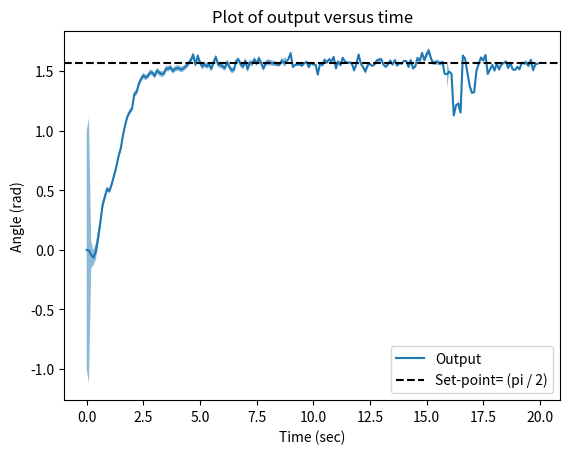
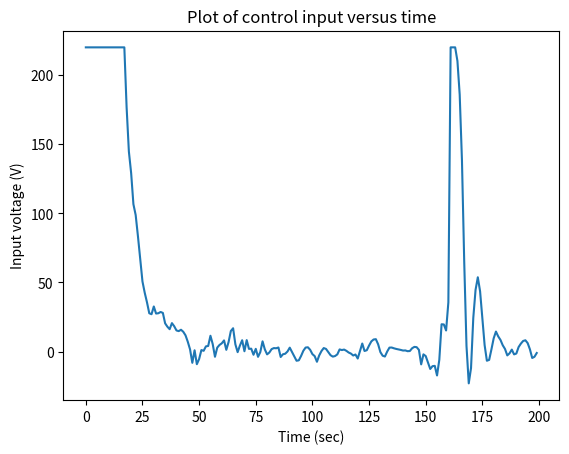

The script that saved these images, in order:
"""
Performance of the robust MPC when the approximated model and the actual model coincide
"""

# Importing necessary libraries
import numpy as np
import matplotlib.pyplot as plt
import time

# Linear model parameters
L = 0  # armature coil inductance
# J_m = 0.5  # motor inertia
J_m = 0.5  # motor inertia
beta_m = 0.1   # motor viscous friction coefficient
R = 20   # resistance of armature
Kt = 10  # motor constant
rho = 20  # gear ratio
k_theta = 1280.2  # torsional rigidity
J_l = 25  # nominal load inertia
# J_l = 10  # nominal load inertia
beta_l = 25  # load viscous friction coefficient

del_t = 0.1

# Define A
Ac = np.array([
    [0, 1, 0, 0],
    [-(k_theta) / J_l, -beta_l / J_l, (k_theta) / (rho * J_l), 0],
    [0, 0, 0, 1],
    [(k_theta) / (rho * J_m), 0, (-k_theta) / ((rho**2) * J_m),  - ((Kt**2) / (J_m * R)) - (beta_m / J_m)]
])

# Define B
Bc = np.array([
    [0],
    [0],
    [0],
    [Kt / (J_m * R)]
])

# Define C
C = np.array([
    [1, 0, 0, 0]
])

import scipy.linalg

# Convert the model to discrete-time
T = 0.1
A = scipy.linalg.expm(Ac*T)
B = np.matmul(np.linalg.pinv(Ac), np.matmul((scipy.linalg.expm(Ac*T)-np.eye(4, 4)), Bc))

# prediction and control horizons
Hp = 10
Hu = 3

# Set point
r = np.pi / 2
rt = r * np.ones((Hp, 1))

# Weight matrices Rk and Qk
Rk = 0.1
Rk_diag = Rk * np.ones((Hu,))
Rk_mat = np.diag(Rk_diag)

# Qk = 5e4
Qk = 5e4
Qk_diag = Qk * np.ones((Hp,))
Qk_mat = np.diag(Qk_diag)

# This is used to extract the first time step's control
W = np.array([
    [1, 0, 0]
])

# Making psi
psi_T = np.matmul(C, A).T
for c in range(2, Hp+1):
    psi_T = np.hstack((psi_T, np.matmul(C, np.linalg.matrix_power(A, c)).T))

psi = psi_T.T

# Making gamma
gamma = 1 * np.ones((Hp, Hu))
for col in range(Hu):

    col_data = []

    for z in range(col):
        col_data.append(np.array([[0]]))

    for row in range(Hp-col):
        col_data.append(np.matmul(C, np.matmul(np.linalg.matrix_power(A, row), B)))

    gamma[:, col] = np.array(col_data).squeeze()


def get_utt(xtt):
    """
       Solve the unconstrained MPC problem through a closed form expression to find the control input
       given the state estimate at that time step.
    """

    term1 = np.matmul(gamma.T, np.matmul(Qk_mat, gamma)) + Rk_mat
    term2 = np.matmul(gamma.T, np.matmul(Qk_mat, (rt - np.matmul(psi, xtt))))

    utt = np.matmul(W, np.matmul(np.linalg.inv(term1), term2))

    return utt


def eval_kld(Pt, param_t, kld_thresh):
    """
        Evaluate KL divergence given the state's covariance matrix, inverse of the lagrange multiplier and
        the radius of a ball around the nominal model.
    """

    # term1 = -np.log(np.linalg.det(np.linalg.inv(np.eye(2, 2) - (param_t * Pt))))
    term1 = np.log(np.linalg.det(np.eye(4, 4) - (param_t * Pt)))
    term2 = np.trace(np.linalg.inv(np.eye(4, 4) - (param_t * Pt)) - np.eye(4, 4))

    term_total = term1 + term2 - kld_thresh

    return term_total


def bijection_algo(Pt):

    """ Root finding algorithm - Bijection algorithm, given the state's covariance matrix """

    eps = 1e-7
    param1 = eps

    eigs = np.linalg.eigvals(Pt + 1e-7 * np.eye(4, 4))
    eigs = eigs.real

    lam = np.max(np.abs(eigs))

    if(((1 / lam) > 2 * eps) and (lam > 1e-5)):
        param2 = (1 / lam) - eps
    else:
        param2 = eps

    param_t = param1

    while(np.abs(param1 - param2) > eps):

        param_t = (param1 + param2) / 2
        kld = eval_kld(Pt, param_t, kld_thresh)

        if(kld < 0):
            param1 = param_t
        else:
            param2 = param_t

    return param_t


# Threshold for KL divergence. In the reference literature, this is mentioned as 'c'
kld_thresh = 0.1

# Initialize yt
y0 = np.array([[0]])
next_yt = y0

# Simulation time parameters
tspan = [0, 20]
samp_time = 0.1

Pt = np.eye(4)  # Initial state covariance
Vt = np.eye(4)
xtt_1 = 3e-2 * np.random.randn(4, 1)  # Initial state mean

all_Ys = []
all_Us = []
all_covs = []

# Standard deviation of state and measurement noise
G1 = 3e-2 * np.diag(np.array([0, 1, 1, 1]))
D1 = 3e-2 * np.array([[1, 0, 0, 0]])

t_array = np.arange(tspan[0], tspan[1], samp_time)

# Simulation loop
start_time = time.time()
for t in t_array:

    # collect new data
    yt = next_yt

    all_Ys.append(yt[0, 0])
    all_covs.append(Vt[0, 0])

    # Find param_t using the bijection algo
    param_t = bijection_algo(Pt)

    # Determine Vt
    Vt = np.linalg.pinv(np.linalg.pinv(Pt) - (param_t * np.eye(4, 4)))

    # Find Lt
    term1 = np.matmul(Vt, C.T)
    term2 = np.linalg.pinv(np.matmul(C, np.matmul(Vt, C.T)) + np.matmul(D1, D1.T))
    Lt = np.matmul(term1, term2)

    # Prediction step to find xtt
    xtt = xtt_1 + (Lt * (yt - np.matmul(C, xtt_1)))

    # Get control
    utt = get_utt(xtt)

    # temp
    if (utt > 220):
        utt = np.array([[220]])
    elif (utt < -220):
        utt = np.array([[-220]])

    all_Us.append(utt[0, 0])

    # Apply utt to the system
    vtt = np.random.randn(4, 1)
    next_xtt = np.matmul(A, xtt) + (B * utt) + np.matmul(G1, vtt)
    next_yt = np.matmul(C, next_xtt) + np.matmul(D1, vtt)

    # Kalman gain
    kg = np.matmul(A, Lt)

    # Update pt
    term1 = np.matmul(A, np.matmul(Vt, A.T))
    term2 = np.matmul(C, np.matmul(Vt, C.T)) + np.matmul(D1, D1.T)
    term3 = np.matmul(kg, np.matmul(term2, kg.T))
    Pt = term1 - term3 + np.matmul(G1, G1.T)

    # Prediction step
    xtt_1 = np.matmul(A, xtt_1) + (kg * (yt - np.matmul(C, xtt_1))) + (B * utt)

end_time = time.time()

print("Execution time: ", (end_time - start_time) / t_array.size)

plt.figure()
plt.plot(t_array, all_Ys, label='Output')
plt.axhline(y=r, color='k', linestyle='--', label='Set-point= (pi / 2)')
plt.fill_between(t_array, y1=[y + np.sqrt(c) for y, c in zip(all_Ys, all_covs)], y2=[y - np.sqrt(c) for y, c in zip(all_Ys, all_covs)], alpha=0.5)
plt.title("Plot of output versus time")
plt.ylabel("Angle (rad)")
plt.xlabel("Time (sec)")
plt.legend()

plt.figure()
plt.plot(all_Us)
plt.title("Plot of control input versus time")
plt.ylabel("Input voltage (V)")
plt.xlabel("Time (sec)")

# Saving all the arrays
# np.save("npy_files/exp1/rob_mpc_lin_dyn_y", np.array(all_Ys))
# np.save("npy_files/exp1/rob_mpc_lin_dyn_u", np.array(all_Us))
# np.save("npy_files/exp1/rob_mpc_lin_dyn_cov", np.array(all_covs))

plt.show()